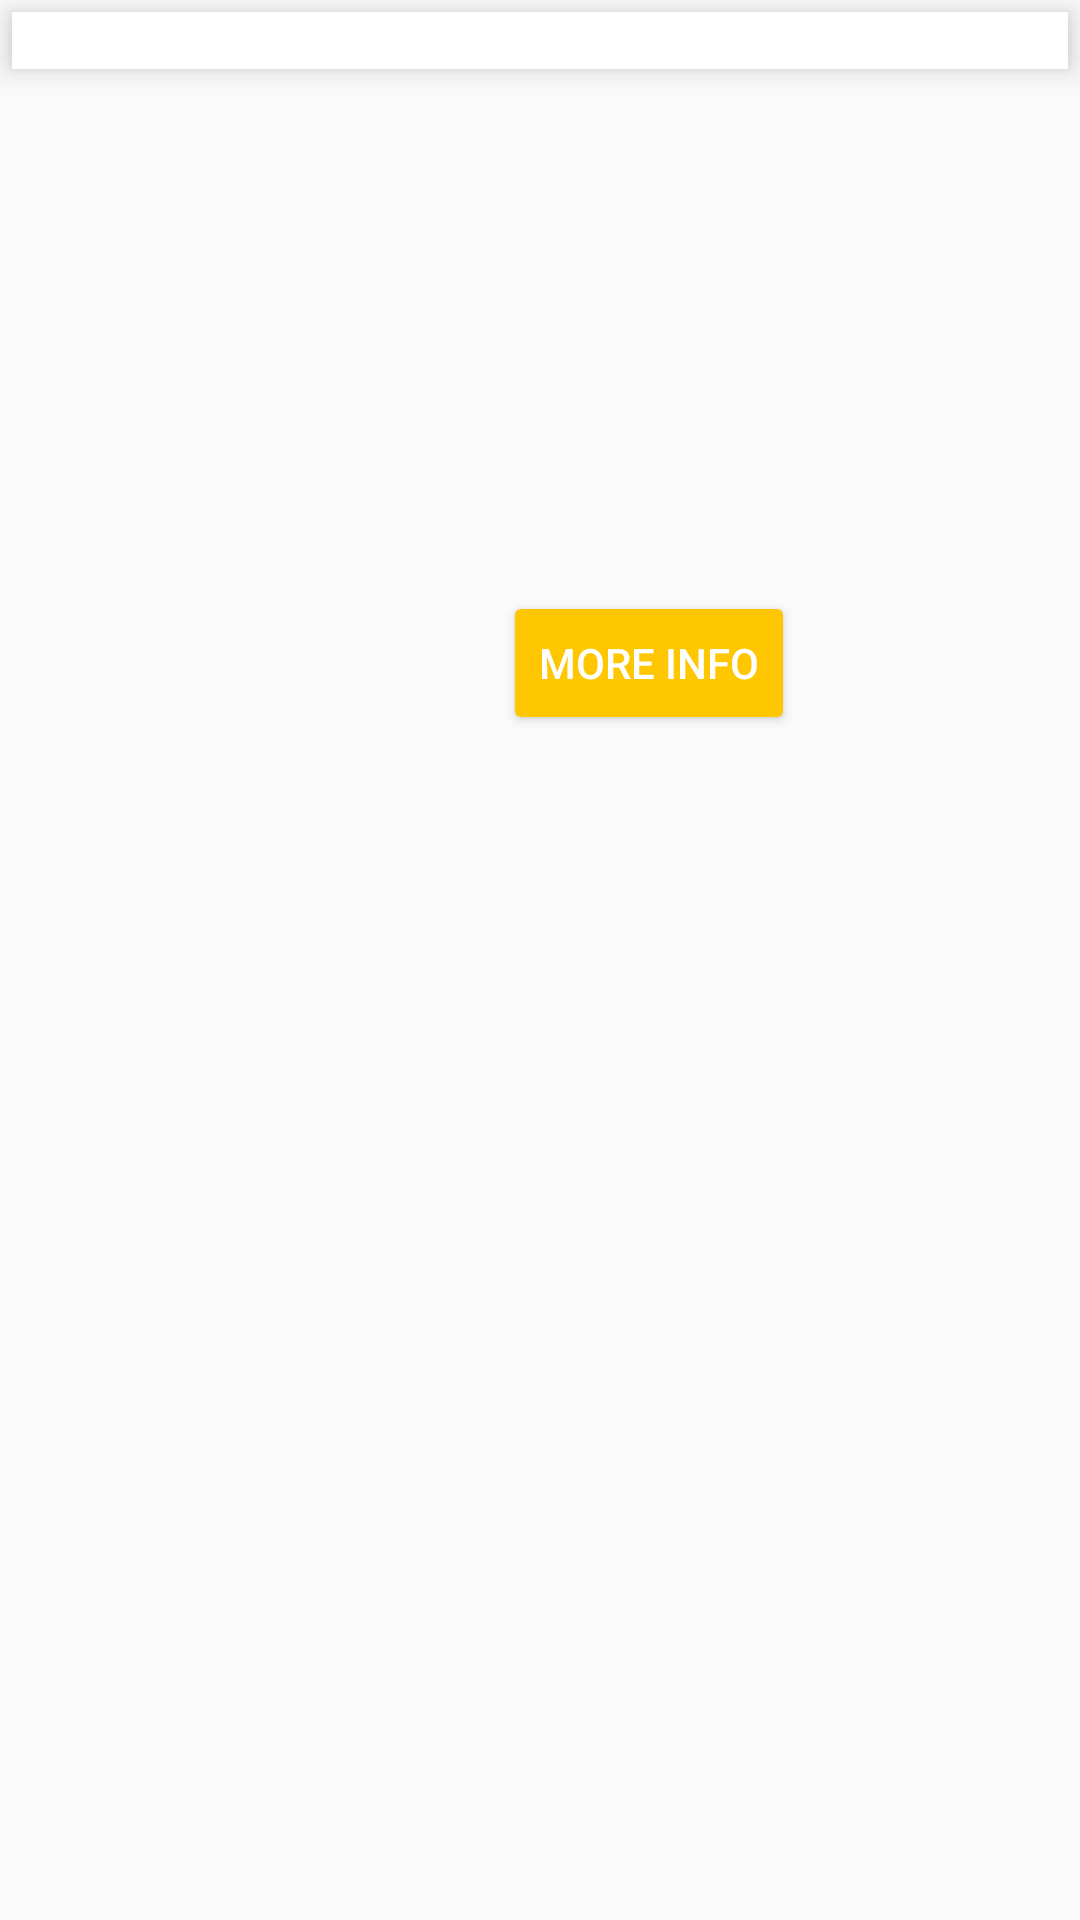

Android layout source for this screen:
<!-- AndroidManifest.xml: application theme AppTheme -->
<!-- res/layout/map_info.xml -->
<?xml version="1.0" encoding="utf-8"?>
<android.support.constraint.ConstraintLayout xmlns:android="http://schemas.android.com/apk/res/android"
    xmlns:app="http://schemas.android.com/apk/res-auto"
    xmlns:tools="http://schemas.android.com/tools"
    android:layout_width="match_parent"
    android:layout_height="match_parent">

    <TextView
        android:id="@+id/title"
        app:layout_constraintEnd_toEndOf="parent"
        app:layout_constraintStart_toStartOf="parent"
        app:layout_constraintTop_toTopOf="parent"
        tools:text="Attraction's name"
        style="@style/MapInfoTitle" />

    <ImageView
        android:id="@+id/image"
        app:layout_constraintEnd_toEndOf="parent"
        app:layout_constraintStart_toStartOf="parent"
        app:layout_constraintTop_toBottomOf="@+id/title"
        tools:src="@mipmap/placeholder"
        style="@style/MapInfoImg" />

    <Button
        android:id="@+id/button"
        style="@style/Widget.AppCompat.Button.Colored"
        android:layout_width="wrap_content"
        android:layout_height="wrap_content"
        android:text="@string/image_preview_action_button"
        app:layout_constraintEnd_toEndOf="@+id/image"
        app:layout_constraintTop_toBottomOf="@+id/image" />

</android.support.constraint.ConstraintLayout>
<!-- resources referenced by this layout -->
<resources>
  <!-- mipmap placeholder (drawable) -->
  <layer-list xmlns:android="http://schemas.android.com/apk/res/android"
      android:opacity="opaque">
  
      <item>
  
          <bitmap
              android:gravity="center"
              android:src="@mipmap/placeholder" />
  
      </item>
  
  </layer-list>
  <string name="image_preview_action_button">more info</string>
  <style name="MapInfoImg">
          <item name="android:layout_width">@dimen/image_preview_width</item>
          <item name="android:layout_height">@dimen/image_preview_height</item>
          <item name="android:layout_margin">@dimen/margin_4</item>
          <item name="android:layout_marginEnd">@dimen/margin_4</item>
          <item name="android:layout_marginStart">@dimen/margin_4</item>
          <item name="android:contentDescription">@string/contentDescription_placeholder</item>
          <item name="android:transitionName">main_image</item>
      </style>
  <style name="MapInfoTitle">
          <item name="android:layout_width">@dimen/margin_0</item>
          <item name="android:layout_height">wrap_content</item>
          <item name="android:layout_margin">@dimen/margin_4</item>
          <item name="android:background">@color/background</item>
          <item name="android:elevation">@dimen/elevation_6</item>
          <item name="android:textStyle">bold</item>
      </style>
  <style name="AppTheme" parent="Theme.AppCompat.Light.NoActionBar">
          <item name="colorPrimary">@color/colorPrimary</item>
          <item name="colorPrimaryDark">@color/colorPrimaryDark</item>
          <item name="colorAccent">@color/colorAccent</item>
      </style>
  <dimen name="image_preview_width">170dp</dimen>
  <dimen name="image_preview_height">170dp</dimen>
  <dimen name="margin_4">4dp</dimen>
  <string name="contentDescription_placeholder">overridden on runtime</string>
  <dimen name="margin_0">0dp</dimen>
  <color name="background"> #fff</color>
  <dimen name="elevation_6">6dp</dimen>
  <color name="colorPrimary">#333333</color>
  <color name="colorPrimaryDark">#1e1e1e</color>
  <color name="colorAccent">#ffc701</color>
</resources>
